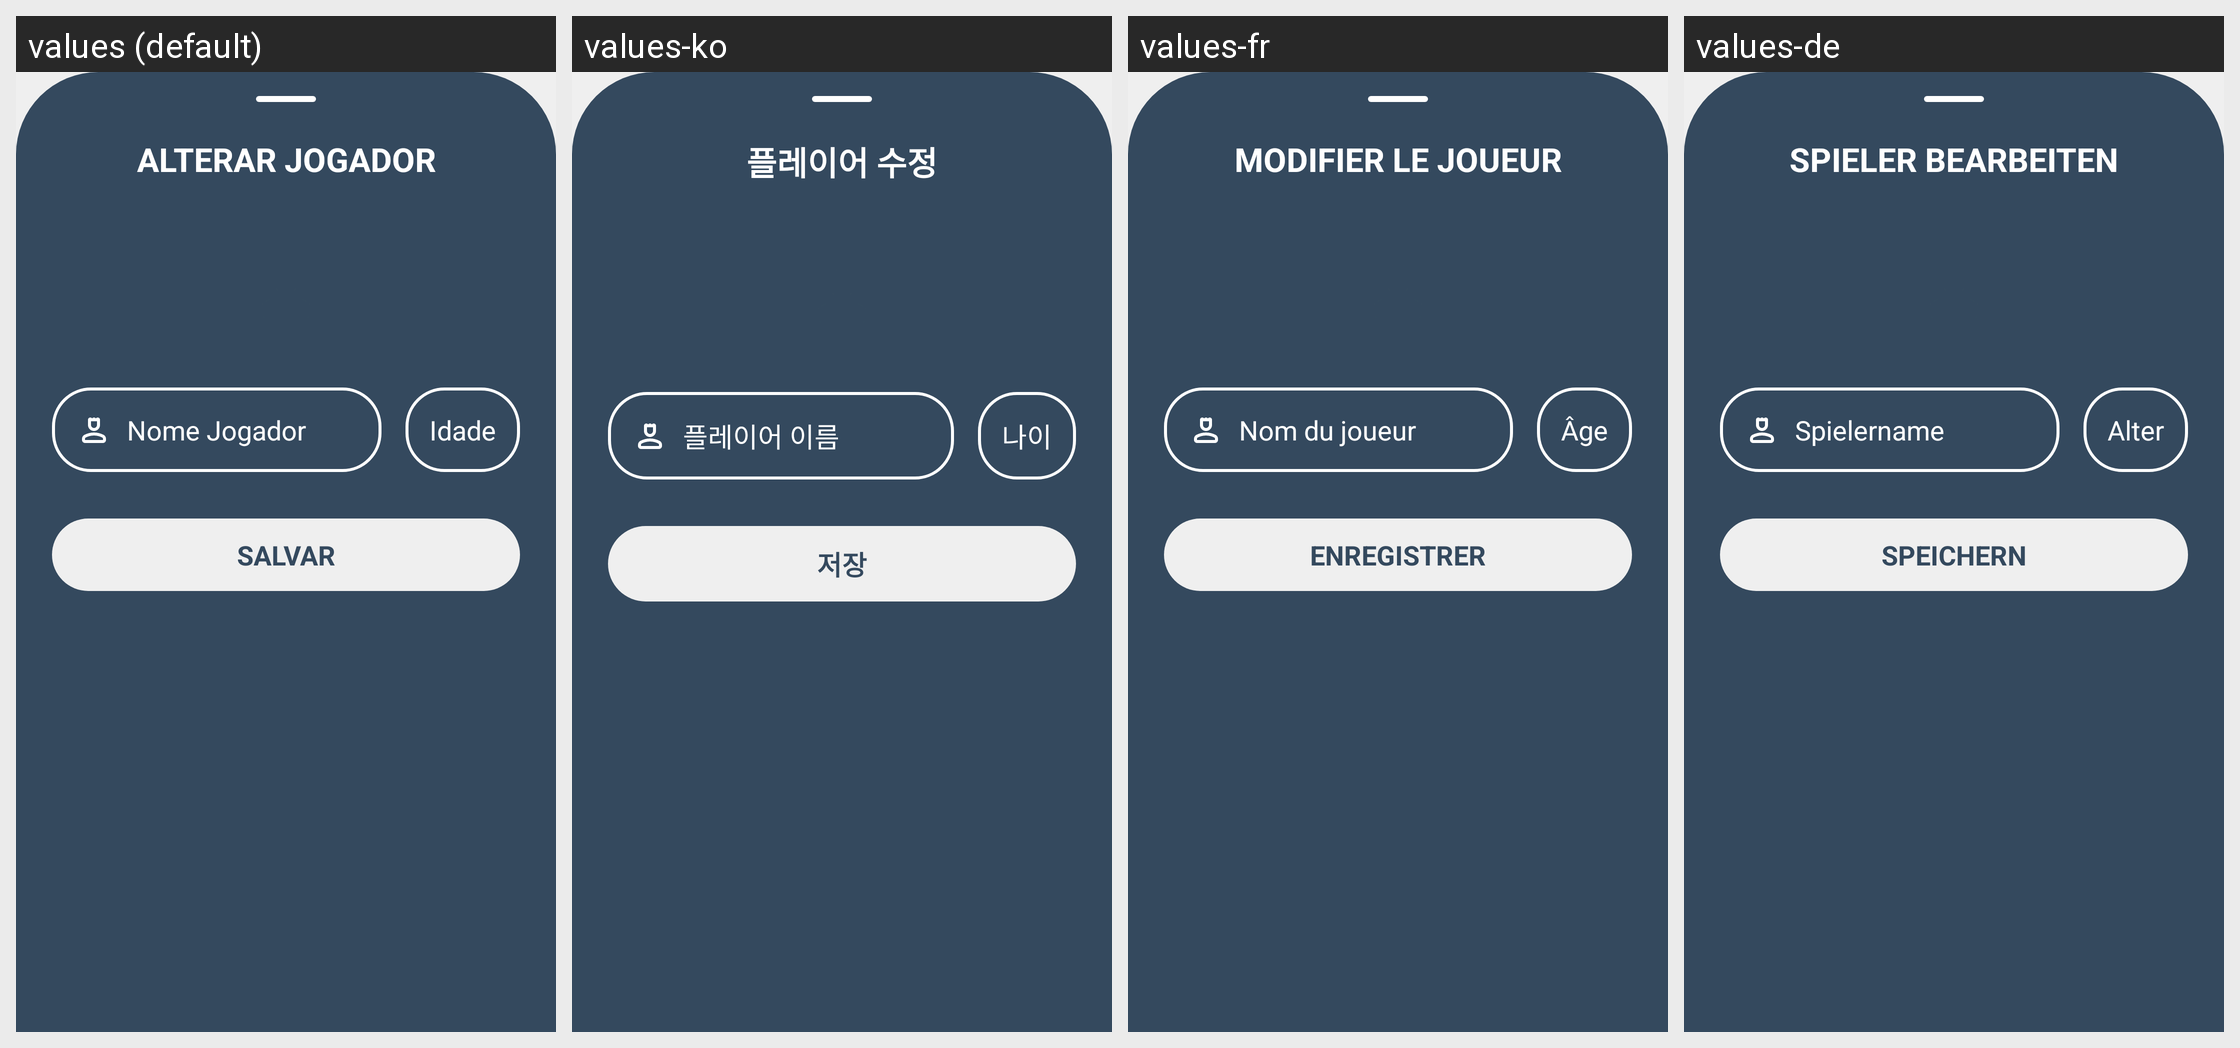

The same Android screen rendered under several of its app's locales, left to right. List the strings drawn on it with the default value and each locale's translation.
Android screen res/layout/bottom_sheet_edit_player.xml rendered under 4 locales, left to right: values (default), values-ko, values-fr, values-de. Device: Nexus 5 (rendered at 1080×1920; each locale shown at half size, 540×960, under a caption strip naming it); theme Base.Theme.KingOfBozo.Standard.
Other locales in the repository, not shown: values-en, values-es.
Strings drawn on this screen, with the default value and each locale's value (text and hints the layout hard-codes, and strings that could not be matched under every locale, appear in the picture but are not listed):

alterar_jogador
  values: ALTERAR JOGADOR
  values-ko: 플레이어 수정
  values-fr: MODIFIER LE JOUEUR
  values-de: SPIELER BEARBEITEN

hint_nome_jogador
  values: Nome Jogador
  values-ko: 플레이어 이름
  values-fr: Nom du joueur
  values-de: Spielername

hint_idade
  values: Idade
  values-ko: 나이
  values-fr: Âge
  values-de: Alter

salvar
  values: SALVAR
  values-ko: 저장
  values-fr: ENREGISTRER
  values-de: SPEICHERN
